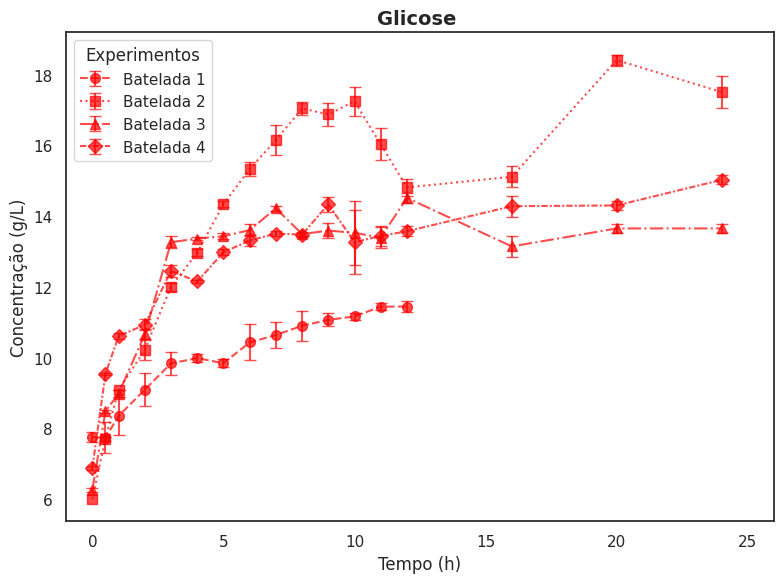
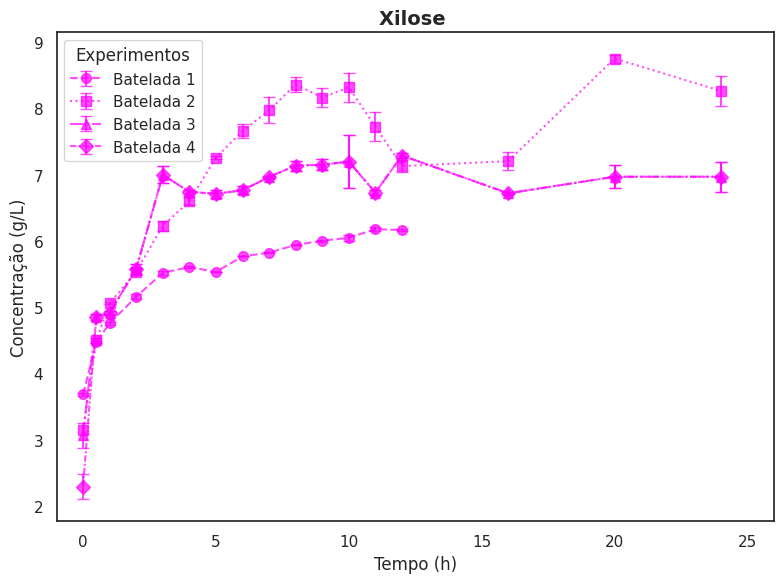
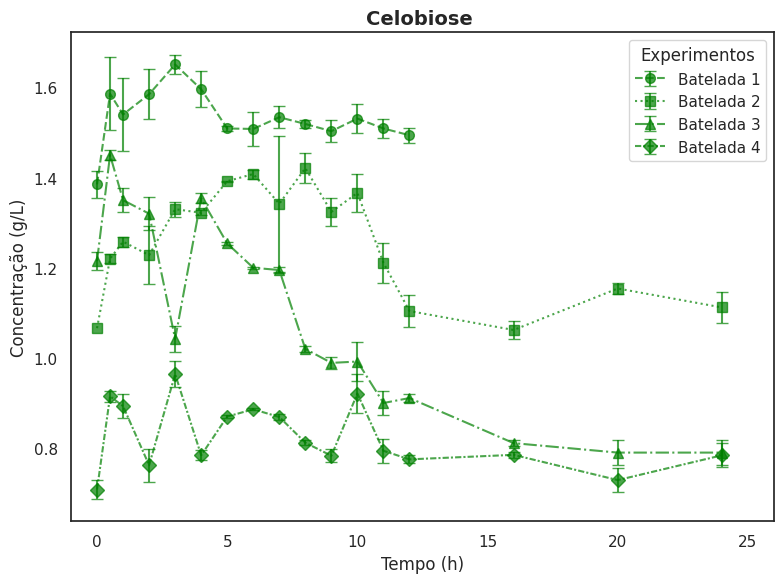

Source code (Python) for these figures, in order:
import pandas as pd
import numpy as np
import matplotlib.pyplot as plt
import seaborn as sns

# Construindo os conjuntos de dados a partir das tabelas
exp1_data = {
    'Tempo': [0, 0.5, 1, 2, 3, 4, 5, 6, 7, 8, 9, 10, 11, 12],
    'Celobiose_Media': [1.385, 1.586, 1.540, 1.585, 1.651, 1.596, 1.509, 1.508, 1.534, 1.519, 1.503, 1.531, 1.509, 1.494],
    'Celobiose_Erro': [0.030, 0.081, 0.081, 0.056, 0.022, 0.040, 0.006, 0.038, 0.025, 0.008, 0.025, 0.032, 0.021, 0.017],
    'Glicose_Media': [7.758, 7.735, 8.354, 9.095, 9.840, 9.989, 9.846, 10.432, 10.641, 10.905, 11.069, 11.168, 11.443, 11.448],
    'Glicose_Erro': [0.141, 0.441, 0.533, 0.471, 0.334, 0.119, 0.108, 0.508, 0.380, 0.422, 0.185, 0.110, 0.093, 0.147],
    'Xilose_Media': [3.682, 4.477, 4.756, 5.157, 5.517, 5.604, 5.531, 5.766, 5.822, 5.938, 6.002, 6.046, 6.176, 6.163],
    'Xilose_Erro': [0.021, 0.012, 0.027, 0.037, 0.029, 0.011, 0.004, 0.002, 0.007, 0.006, 0.014, 0.043, 0.027, 0.009],
    'Experimento': ['Batelada 1'] * 14
}

exp2_data = {
    'Tempo': [0, 0.5, 1, 2, 3, 4, 5, 6, 7, 8, 9, 10, 11, 12, 16, 20, 24],
    'Celobiose_Media': [1.066, 1.220, 1.258, 1.228, 1.330, 1.322, 1.392, 1.408, 1.342, 1.421, 1.324, 1.366, 1.211, 1.104, 1.062, 1.154, 1.112],
    'Celobiose_Erro': [np.nan, 0.010, 0.011, 0.064, 0.017, 0.006, 0.001, 0.010, 0.151, 0.033, 0.031, 0.042, 0.044, 0.035, 0.021, 0.013, 0.035],
    'Glicose_Media': [6.006, 7.711, 9.085, 10.227, 12.006, 12.969, 14.340, 15.335, 16.152, 17.046, 16.877, 17.251, 16.030, 14.814, 15.116, 18.414, 17.510],
    'Glicose_Erro': [np.nan, 0.051, 0.008, 0.299, 0.112, 0.091, 0.081, 0.188, 0.430, 0.178, 0.329, 0.405, 0.453, 0.234, 0.303, 0.156, 0.463],
    'Xilose_Media': [3.150, 4.500, 5.059, 5.536, 6.229, 6.596, 7.256, 7.655, 7.969, 8.358, 8.162, 8.316, 7.723, 7.127, 7.202, 8.750, 8.262],
    'Xilose_Erro': [np.nan, 0.040, 0.014, 0.050, 0.076, 0.061, 0.017, 0.109, 0.194, 0.117, 0.139, 0.217, 0.216, 0.085, 0.141, 0.060, 0.223],
    'Experimento': ['Batelada 2'] * 17
}

exp3_data = {
    'Tempo': [0, 0.5, 1, 2, 3, 4, 5, 6, 7, 8, 9, 10, 11, 12, 16, 20, 24],
    'Celobiose_Media': [1.215, 1.450, 1.350, 1.320, 1.042, 1.354, 1.254, 1.200, 1.195, 1.020, 0.989, 0.992, 0.900, 0.911, 0.811, 0.790, 0.790],
    'Celobiose_Erro': [0.021, 0.012, 0.027, 0.037, 0.029, 0.011, 0.004, 0.002, 0.007, 0.006, 0.014, 0.043, 0.027, 0.009, 0.006, 0.027, 0.027],
    'Glicose_Media': [6.263, 8.483, 8.986, 10.660, 13.265, 13.369, 13.435, 13.607, 14.223, 13.496, 13.594, 13.531, 13.396, 14.519, 13.146, 13.655, 13.655],
    'Glicose_Erro': [0.048, 0.040, 0.088, 0.157, 0.166, 0.042, 0.086, 0.168, 0.076, 0.058, 0.218, 0.909, 0.288, 0.135, 0.300, 0.128, 0.128],
    'Xilose_Media': [3.069, 4.851, 4.913, 5.577, 6.996, 6.739, 6.710, 6.763, 6.963, 7.134, 7.148, 7.195, 6.727, 7.287, 6.717, 6.967, 6.967],
    'Xilose_Erro': [0.188, 0.049, 0.031, 0.076, 0.126, 0.031, 0.064, 0.058, 0.013, 0.075, 0.087, 0.403, 0.039, 0.038, 0.014, 0.172, 0.223],
    'Experimento': ['Batelada 3'] * 17
}

exp4_data = {
    'Tempo': [0, 0.5, 1, 2, 3, 4, 5, 6, 7, 8, 9, 10, 11, 12, 16, 20, 24],
    'Celobiose_Media': [0.708, 0.915, 0.893, 0.762, 0.964, 0.784, 0.870, 0.886, 0.869, 0.812, 0.783, 0.921, 0.794, 0.775, 0.785, 0.729, 0.784],
    'Celobiose_Erro': [0.021, 0.012, 0.027, 0.037, 0.029, 0.011, 0.004, 0.002, 0.007, 0.006, 0.014, 0.043, 0.027, 0.009, 0.006, 0.027, 0.027],
    'Glicose_Media': [6.885, 9.539, 10.610, 10.932, 12.455, 12.155, 12.979, 13.314, 13.510, 13.480, 14.337, 13.269, 13.440, 13.576, 14.284, 14.305, 15.027],
    'Glicose_Erro': [0.048, 0.040, 0.088, 0.157, 0.166, 0.042, 0.086, 0.168, 0.076, 0.058, 0.218, 0.909, 0.288, 0.135, 0.300, 0.128, 0.128],
    'Xilose_Media': [2.293, 4.851, 4.913, 5.577, 6.996, 6.739, 6.710, 6.763, 6.963, 7.134, 7.148, 7.195, 6.727, 7.287, 6.717, 6.967, 6.967],
    'Xilose_Erro': [0.188, 0.049, 0.031, 0.076, 0.126, 0.031, 0.064, 0.058, 0.013, 0.075, 0.087, 0.403, 0.039, 0.038, 0.014, 0.172, 0.223],
    'Experimento': ['Batelada 4'] * 17
}

# Consolidando em um único DataFrame
df = pd.concat([pd.DataFrame(exp1_data), pd.DataFrame(exp2_data), pd.DataFrame(exp3_data), pd.DataFrame(exp4_data)], ignore_index=True)

# ===== CONFIGURAÇÃO DOS GRÁFICOS =====
sns.set_theme(style="white") # Fundo limpo sem grid

# Lista de analitos (Nome, Coluna_Media, Coluna_Erro, Cor do gráfico)
analytes = [
    ('Glicose', 'Glicose_Media', 'Glicose_Erro', 'red'),
    ('Xilose', 'Xilose_Media', 'Xilose_Erro', 'magenta'),
    ('Celobiose', 'Celobiose_Media', 'Celobiose_Erro', 'green')
]

markers = ['o', 's', '^', 'D']
batches = ['Batelada 1', 'Batelada 2', 'Batelada 3', 'Batelada 4']

# Diferentes estilos de linha para cada batelada
linestyles = ['--', ':', '-.', (0, (3, 1, 1, 1))] 

# Loop para criar e SALVAR uma figura separada para cada analito
for name, col_mean, col_err, color in analytes:
    plt.figure(figsize=(8, 6))
    
    for i, batch in enumerate(batches):
        subset = df[df['Experimento'] == batch]
        
        plt.errorbar(subset['Tempo'], subset[col_mean], yerr=subset[col_err],
                     fmt=markers[i], label=batch, capsize=4,
                     color=color, alpha=0.7, markersize=7, 
                     linestyle=linestyles[i], linewidth=1.5)
    
    # Customização exclusiva do gráfico atual
    plt.title(f'{name} ', fontsize=14, fontweight='bold')
    plt.xlabel('Tempo (h)', fontsize=12)
    plt.ylabel('Concentração (g/L)', fontsize=12)
    plt.legend(title='Experimentos')
    
    # Adiciona limites ao eixo X para ter um respiro nas bordas
    plt.xlim(-1, 26) 
    
    plt.tight_layout()
    

    nome_arquivo = f'grafico_{name}.png'
    plt.savefig(nome_arquivo, dpi=1000, bbox_inches='tight')
    print(f'Gráfico salvo com sucesso: {nome_arquivo}')
    
    # Exibe a figura (opcional, pode remover ou comentar o plt.show() se quiser apenas gerar os arquivos sem abrir na tela)
    plt.show()
